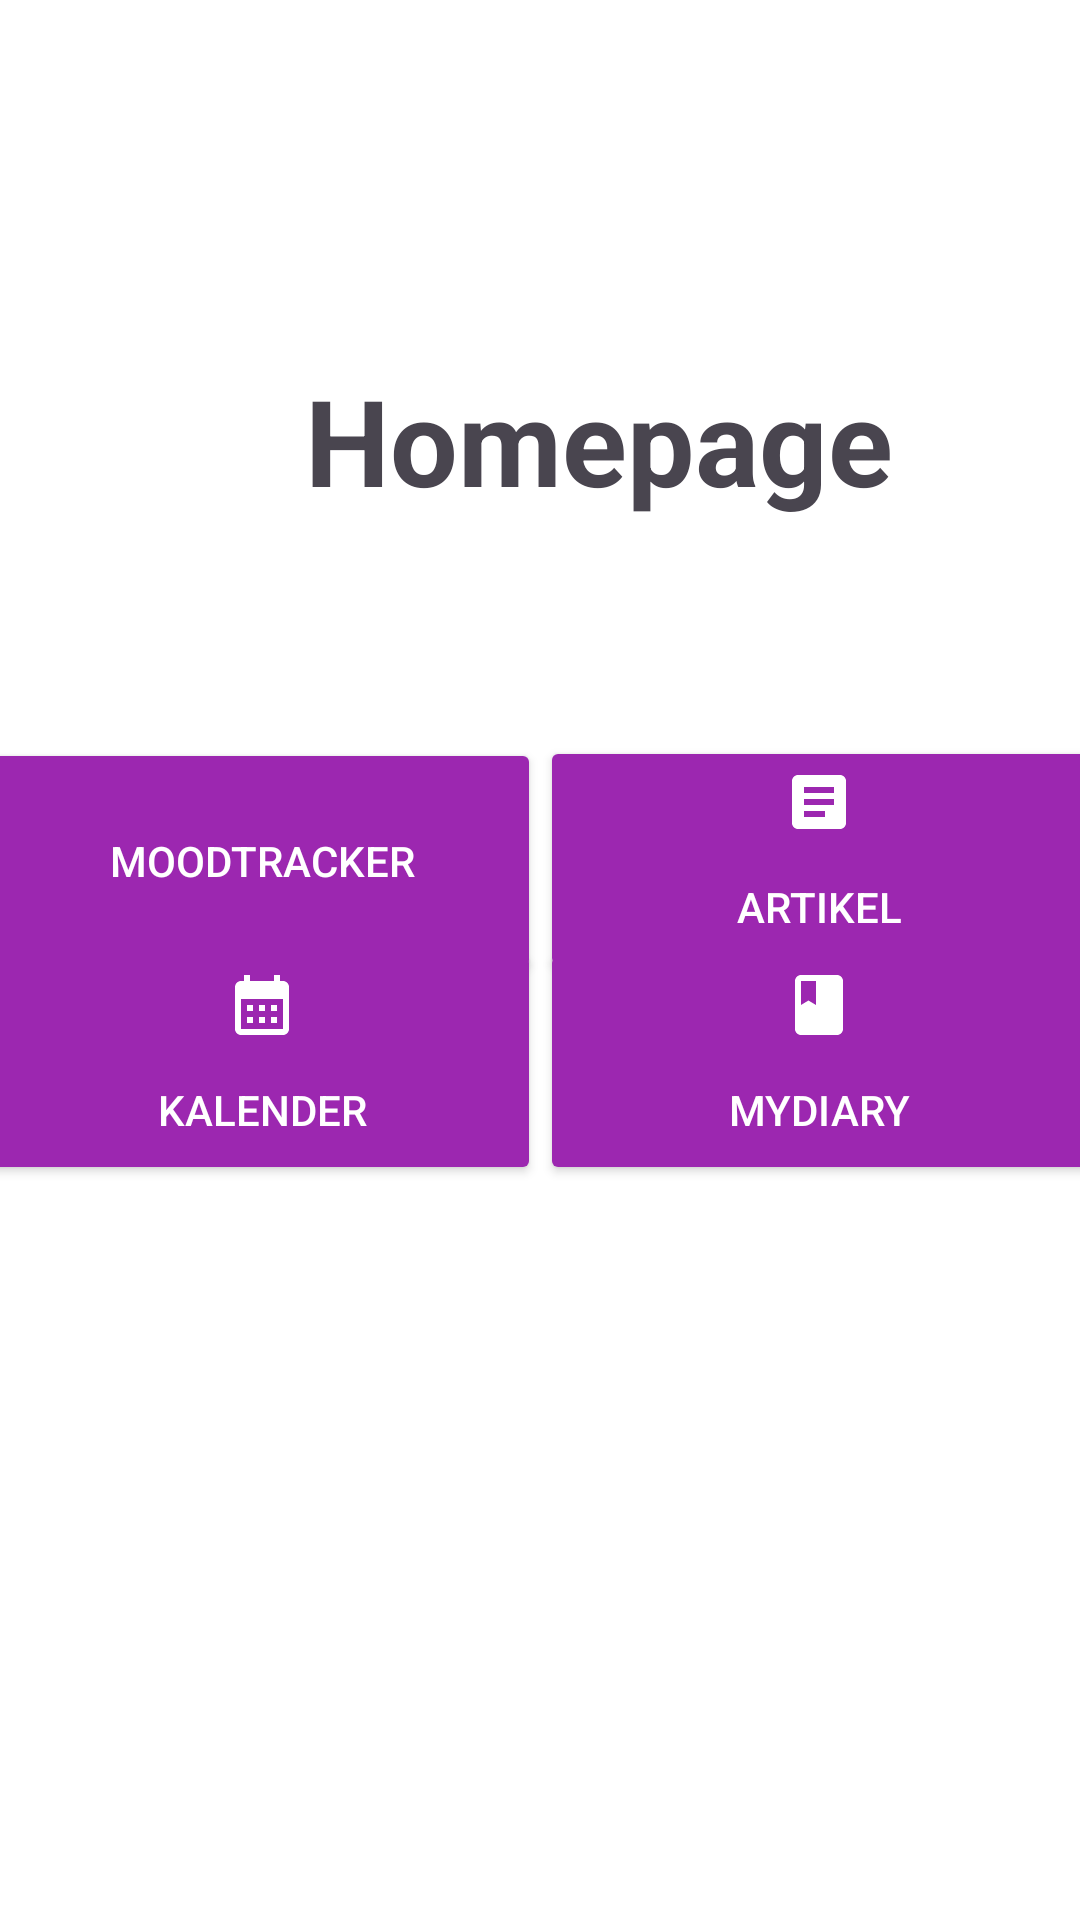

Reconstruct the res/layout file that produces this screen, plus the resources it refers to.
<!-- AndroidManifest.xml: application theme Theme.Relog2 -->
<!-- res/layout/activity_main.xml -->
<?xml version="1.0" encoding="utf-8"?>
<androidx.constraintlayout.widget.ConstraintLayout xmlns:android="http://schemas.android.com/apk/res/android"
    xmlns:app="http://schemas.android.com/apk/res-auto"
    xmlns:tools="http://schemas.android.com/tools"
    android:layout_width="match_parent"
    android:layout_height="match_parent"
    android:background="@color/white"
    tools:context=".relog.MainActivity">


    <Button
        android:id="@+id/btnArtikel"
        android:layout_width="186dp"
        android:layout_height="82dp"
        android:backgroundTint="@color/purple_500"
        android:drawableTop="@drawable/baseline_article_24"
        android:drawablePadding="8dp"
        android:padding="10dp"
        android:text="Artikel"
        android:textColor="@color/white"
        app:layout_constraintBottom_toBottomOf="parent"
        app:layout_constraintEnd_toEndOf="parent"
        app:layout_constraintHorizontal_bias="0.5"
        app:layout_constraintStart_toEndOf="@+id/btnMoodTracker"
        app:layout_constraintTop_toBottomOf="@+id/textView"
        app:layout_constraintVertical_bias="0.187" />

    <Button
        android:id="@+id/btnMyDiary"
        android:layout_width="186dp"
        android:layout_height="82dp"
        android:layout_marginBottom="260dp"
        android:backgroundTint="@color/purple_500"
        android:drawableTop="@drawable/baseline_book_24"
        android:drawablePadding="8dp"
        android:padding="10dp"
        android:text="MyDiary"
        android:textColor="@color/white"
        app:layout_constraintBottom_toBottomOf="parent"
        app:layout_constraintEnd_toEndOf="parent"
        app:layout_constraintHorizontal_bias="0.5"
        app:layout_constraintStart_toEndOf="@+id/btnCalendar"
        app:layout_constraintTop_toBottomOf="@+id/btnMoodTracker" />

    <Button
        android:id="@+id/btnCalendar"
        android:layout_width="186dp"
        android:layout_height="82dp"
        android:layout_marginBottom="260dp"
        android:backgroundTint="@color/purple_500"
        android:drawableTop="@drawable/baseline_calendar_month_24"
        android:drawablePadding="8dp"
        android:padding="10dp"
        android:text="Kalender"
        android:textColor="@color/white"
        app:layout_constraintBottom_toBottomOf="parent"
        app:layout_constraintEnd_toStartOf="@+id/btnMyDiary"
        app:layout_constraintHorizontal_bias="0.5"
        app:layout_constraintStart_toStartOf="parent"
        app:layout_constraintTop_toBottomOf="@+id/btnMoodTracker" />

    <Button
        android:id="@+id/btnMoodTracker"
        android:layout_width="186dp"
        android:layout_height="82dp"
        android:backgroundTint="@color/purple_500"
        android:drawableTop="@drawable/baseline_local_florist_24"
        android:drawablePadding="8dp"
        android:padding="10dp"
        android:text="MoodTracker"
        android:textColor="@color/white"
        app:layout_constraintBottom_toBottomOf="parent"
        app:layout_constraintEnd_toStartOf="@+id/btnArtikel"
        app:layout_constraintHorizontal_bias="0.5"
        app:layout_constraintStart_toStartOf="parent"
        app:layout_constraintTop_toBottomOf="@+id/textView"
        app:layout_constraintVertical_bias="0.189" />

    <TextView
        android:id="@+id/textView"
        android:layout_width="wrap_content"
        android:layout_height="wrap_content"
        android:layout_marginTop="120dp"
        android:drawableLeft="@drawable/baseline_home_24"
        android:drawablePadding="15dp"
        android:text="Homepage"
        android:textSize="40sp"
        android:textStyle="bold"
        app:layout_constraintEnd_toEndOf="parent"
        app:layout_constraintStart_toStartOf="parent"
        app:layout_constraintTop_toTopOf="parent" />

</androidx.constraintlayout.widget.ConstraintLayout>
<!-- resources referenced by this layout -->
<resources>
  <color name="purple_500">#9C27B0</color>
  <color name="white">#FFFFFF</color>
  <!-- drawable baseline_article_24 (drawable) -->
  <vector xmlns:android="http://schemas.android.com/apk/res/android"
      android:height="24dp" android:tint="#FFFFFF" android:viewportHeight="24" android:viewportWidth="24" android:width="24dp">
  <path android:fillColor="@android:color/white" android:pathData="M19,3L5,3c-1.1,0 -2,0.9 -2,2v14c0,1.1 0.9,2 2,2h14c1.1,0 2,-0.9 2,-2L21,5c0,-1.1 -0.9,-2 -2,-2zM14,17L7,17v-2h7v2zM17,13L7,13v-2h10v2zM17,9L7,9L7,7h10v2z"/>
      
  </vector>
  <!-- drawable baseline_book_24 (drawable) -->
  <vector xmlns:android="http://schemas.android.com/apk/res/android"
      android:height="24dp" android:tint="#FFFFFF" android:viewportHeight="24" android:viewportWidth="24" android:width="24dp">
  
  <path android:fillColor="@android:color/white" android:pathData="M18,2H6c-1.1,0 -2,0.9 -2,2v16c0,1.1 0.9,2 2,2h12c1.1,0 2,-0.9 2,-2V4c0,-1.1 -0.9,-2 -2,-2zM6,4h5v8l-2.5,-1.5L6,12V4z"/>
      
  </vector>
  <!-- drawable baseline_calendar_month_24 (drawable) -->
  <vector xmlns:android="http://schemas.android.com/apk/res/android"
      android:height="24dp" android:tint="#FFFFFF" android:viewportHeight="24" android:viewportWidth="24" android:width="24dp">
  
      <path android:fillColor="@android:color/white" android:pathData="M19,4h-1V2h-2v2H8V2H6v2H5C3.89,4 3.01,4.9 3.01,6L3,20c0,1.1 0.89,2 2,2h14c1.1,0 2,-0.9 2,-2V6C21,4.9 20.1,4 19,4zM19,20H5V10h14V20zM9,14H7v-2h2V14zM13,14h-2v-2h2V14zM17,14h-2v-2h2V14zM9,18H7v-2h2V18zM13,18h-2v-2h2V18zM17,18h-2v-2h2V18z"/>
      
  </vector>
  <!-- drawable baseline_home_24 (drawable) -->
  <vector xmlns:android="http://schemas.android.com/apk/res/android"
      android:height="24dp" android:tint="#FFFFFF" android:viewportHeight="24" android:viewportWidth="24" android:width="24dp">
  
  <path android:fillColor="@android:color/white" android:pathData="M10,20v-6h4v6h5v-8h3L12,3 2,12h3v8z"/>
      
  </vector>
  <style name="Theme.Relog2" parent="Base.Theme.Relog2" />
  <style name="Base.Theme.Relog2" parent="Theme.Material3.DayNight.NoActionBar">
          
          
      </style>
</resources>
